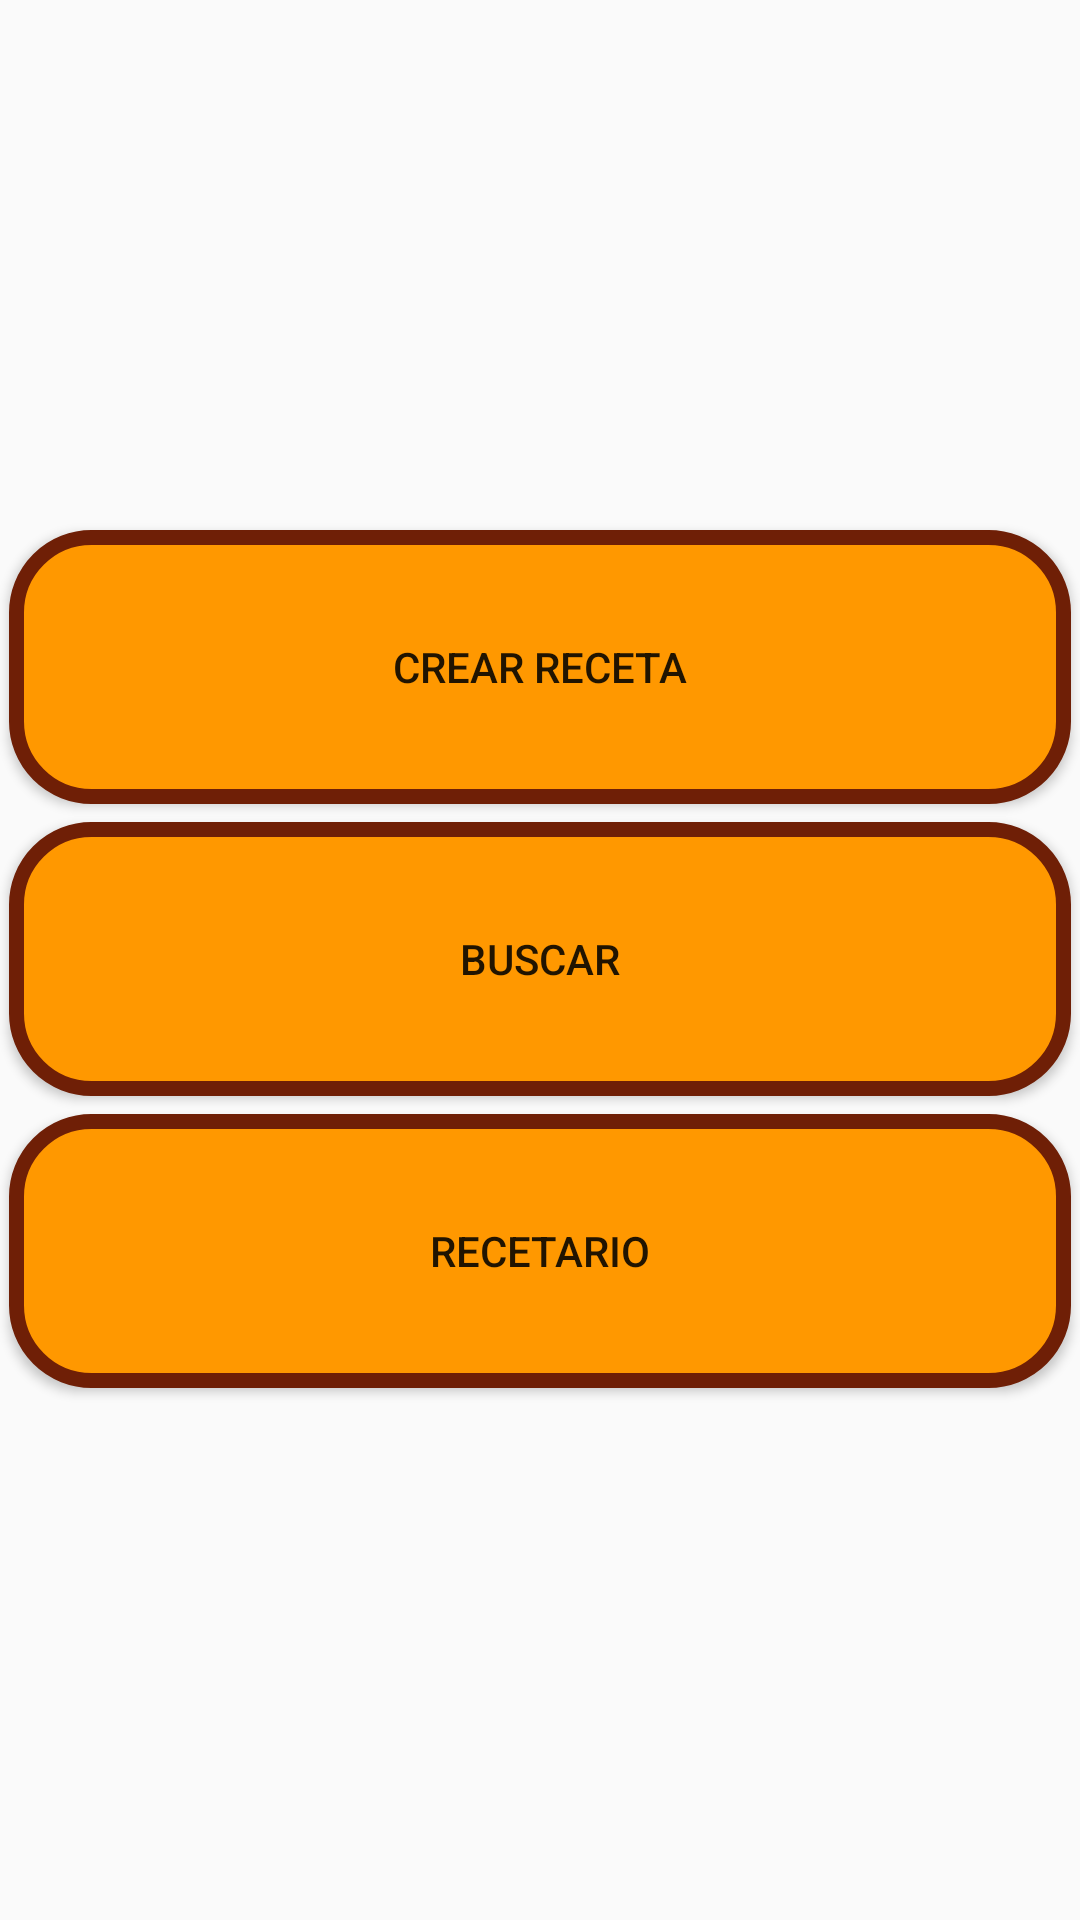

Produce the Android XML layout that renders to this screen, including the resource entries it uses.
<!-- AndroidManifest.xml: activity theme AppTheme -->
<!-- res/layout/activity_main.xml -->
<?xml version="1.0" encoding="utf-8"?>
<androidx.constraintlayout.widget.ConstraintLayout xmlns:android="http://schemas.android.com/apk/res/android"
    xmlns:app="http://schemas.android.com/apk/res-auto"
    xmlns:tools="http://schemas.android.com/tools"
    android:layout_width="match_parent"
    android:layout_height="match_parent"
    android:background="@drawable/comida2"
    app:layout_behavior="@string/appbar_scrolling_view_behavior"
    tools:context=".MainActivity"
    tools:showIn="@layout/activity_main">

    <LinearLayout
        android:layout_width="match_parent"
        android:layout_height="match_parent"
        android:orientation="vertical">

        <Space
            android:layout_width="match_parent"
            android:layout_height="wrap_content"
            android:layout_weight="4" />


        <Button
            android:id="@+id/crear"
            android:layout_width="match_parent"
            android:layout_height="wrap_content"
            android:layout_margin="3dp"
            android:layout_weight="1"
            android:background="@drawable/botones"
            android:onClick="cambioPantalla"
            android:text="@string/crear" />

        <Button
            android:id="@+id/buscar"
            android:layout_width="match_parent"
            android:layout_height="wrap_content"
            android:layout_margin="3dp"
            android:layout_weight="1"
            android:background="@drawable/botones"
            android:onClick="cambioPantalla"
            android:text="@string/Buscar" />

        <Button
            android:id="@+id/consultarLista"
            android:layout_width="match_parent"
            android:layout_height="wrap_content"
            android:layout_margin="3dp"
            android:layout_weight="1"
            android:background="@drawable/botones"
            android:onClick="cambioPantalla"
            android:text="@string/recetario" />


        <Space
            android:layout_width="match_parent"
            android:layout_height="wrap_content"
            android:layout_weight="4" />
    </LinearLayout>

</androidx.constraintlayout.widget.ConstraintLayout>
<!-- resources referenced by this layout -->
<resources>
  <!-- drawable botones (drawable) -->
  <?xml version="1.0" encoding="utf-8"?>
  <shape xmlns:android="http://schemas.android.com/apk/res/android" android:shape="rectangle">
      <solid android:color="#FF9800"/>
  
      <stroke android:width="5dp"
          android:color="#6F1F06"/>
  
      <padding android:left="1dp"
          android:top="1dp"
          android:right="1dp"
          android:bottom="1dp"/>
  
      <corners android:radius="75px"/>
  </shape>
  <string name="Buscar">BUSCAR</string>
  <string name="crear">CREAR RECETA</string>
  <string name="recetario">RECETARIO</string>
  <style name="AppTheme" parent="Theme.AppCompat.Light.DarkActionBar">
          
          <item name="colorPrimary">@color/colorButton</item>
          <item name="colorPrimaryDark">@color/colorButton</item>
          <item name="colorAccent">@color/colorButton</item>
      </style>
  <color name="colorButton">#FF9800</color>
</resources>
